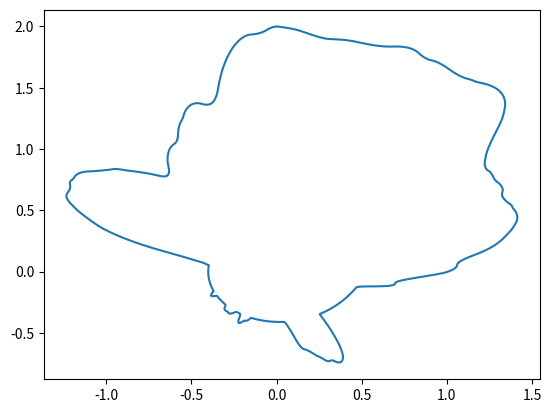

This chart was generated by the following Python code:
import numpy
import matplotlib.pyplot as plt


class TrackGenerator:


    def __init__(self, base_points_count = 1024, width = 15.0):
        self.base_points_count = base_points_count
        self.width = width

        points = []

        self.pi = 3.141591654

        p_curve_change = 0.2 #0.01 .. 0.2
        dr_max         = 0.05


        dphi         = 2.0*self.pi/self.base_points_count
        if numpy.random.randint(2) == 1:
            dphi = -dphi
 
        line_curve_mode = "right"

        r_max       = 4.0
        r_initial   = r_max/2
        r           = r_initial
        dr          = 0.0
        dr_smooth   = 0.0
        
        phi = 0.0
        k = 0.05

        for i in range(self.base_points_count):
            
            t = numpy.exp(10*(i/self.base_points_count - 1.0))
            rw = t*r_initial + (1.0 - t)*r

            x = rw*numpy.sin(phi)
            y = rw*numpy.cos(phi)


            if numpy.random.rand() < p_curve_change:
                rnd = numpy.random.randint(2)
                if rnd == 0:
                    line_curve_mode = "right"
                    dr = numpy.random.rand()*dr_max + 0.001
                elif rnd == 1:
                    line_curve_mode = "left"
                    dr = -(numpy.random.rand()*dr_max + 0.001)
                else:
                    line_curve_mode = "sraight"
                    dr = self._calc_dr_for_straight(r, dphi, dphi)

                    

            dr_smooth = (1.0 - k)*dr_smooth + k*dr
            r = numpy.clip(r + dr_smooth, 0.1*r_max, r_max)
            

            phi+= dphi

            points.append([x, y])

        self.points = numpy.asarray(points)

    def get_start(self):
        return self.points[4]

    def get_closest(self, x, y):
        position = [x, y]

        dif = self.points - position
        distances = (numpy.sum((dif**2), axis = 1))**0.5

        closest_idx         = numpy.argmin(distances)
        closest_distance    = distances[closest_idx]

        return closest_idx, closest_distance

       
    def save(self, file_name):

        f = open(file_name,"w") 

        idx_current = 1

        for i in range(self.base_points_count-2):
            
            points_now   = self._get_points(self.width, self.points[i + 0], self.points[i + 1])
            points_next  = self._get_points(self.width, self.points[i + 1], self.points[i + 2])


            points = []
            points.append(points_now[0])
            points.append(points_next[1])
            
            points_str, idx_current = self._get_obj(points, idx_current)

            f.write(points_str)

        f.close()

    def _get_points(self, width, start_point, end_point):

        x0 = start_point[0]
        y0 = start_point[1]

        x1 = end_point[0]
        y1 = end_point[1]
        
        #vector
        vx = x1 - x0
        vy = y1 - y0

        #perpindicular vector
        vxp = vy
        vyp = -vx

        #normalise vector
        length = (vxp**2 + vyp**2)**0.5

        vxp = vxp / length
        vyp = vyp / length

        points = []

        points.append([x0 + vxp*0.5*width, y0 + vyp*0.5*width])
        points.append([x0 - vxp*0.5*width, y0 - vyp*0.5*width])
        points.append([x1 + vxp*0.5*width, y1 + vyp*0.5*width])
        points.append([x1 - vxp*0.5*width, y1 - vyp*0.5*width])

        return points

    def _get_obj(self, points, idx_start = 1):

        idx_end = len(points) + idx_start
        
        result = ""

        for i in range(len(points)):
            result+= "v " + str(points[i][0]) + " " + str(points[i][1]) + " " + str(0.0) + "\n"

          
        result+= "f " + str(idx_start + 0) + " " + str(idx_start + 2) + " " + str(idx_start + 1) + "\n"
        result+= "f " + str(idx_start + 2) + " " + str(idx_start + 3) + " " + str(idx_start + 1) + "\n"


        return result, idx_end

    def _calc_dr_for_straight(self, r, dphi1, dphi2):

        alpha = self.pi/2.0 + 0.5*dphi1
        beta  = self.pi - (dphi2 + alpha)

        arg = (alpha/beta)*numpy.sin(r)
        result = numpy.arcsin(arg) - r

        return result

    def show(self):
        
        tmp = numpy.transpose(self.points)
        plt.plot(tmp[0], tmp[1])
        plt.show()



if __name__ == '__main__':
    line = TrackGenerator(1024, 0.015)

    line.show()
    #line.save("line.obj")


'''
v  0.0      0.0  0.0
v  0.025    0.0  0.0
v  0.025    0.1  0.0
v  0.0      0.1  0.0

f  1  2  3
f  1  3  4
'''
